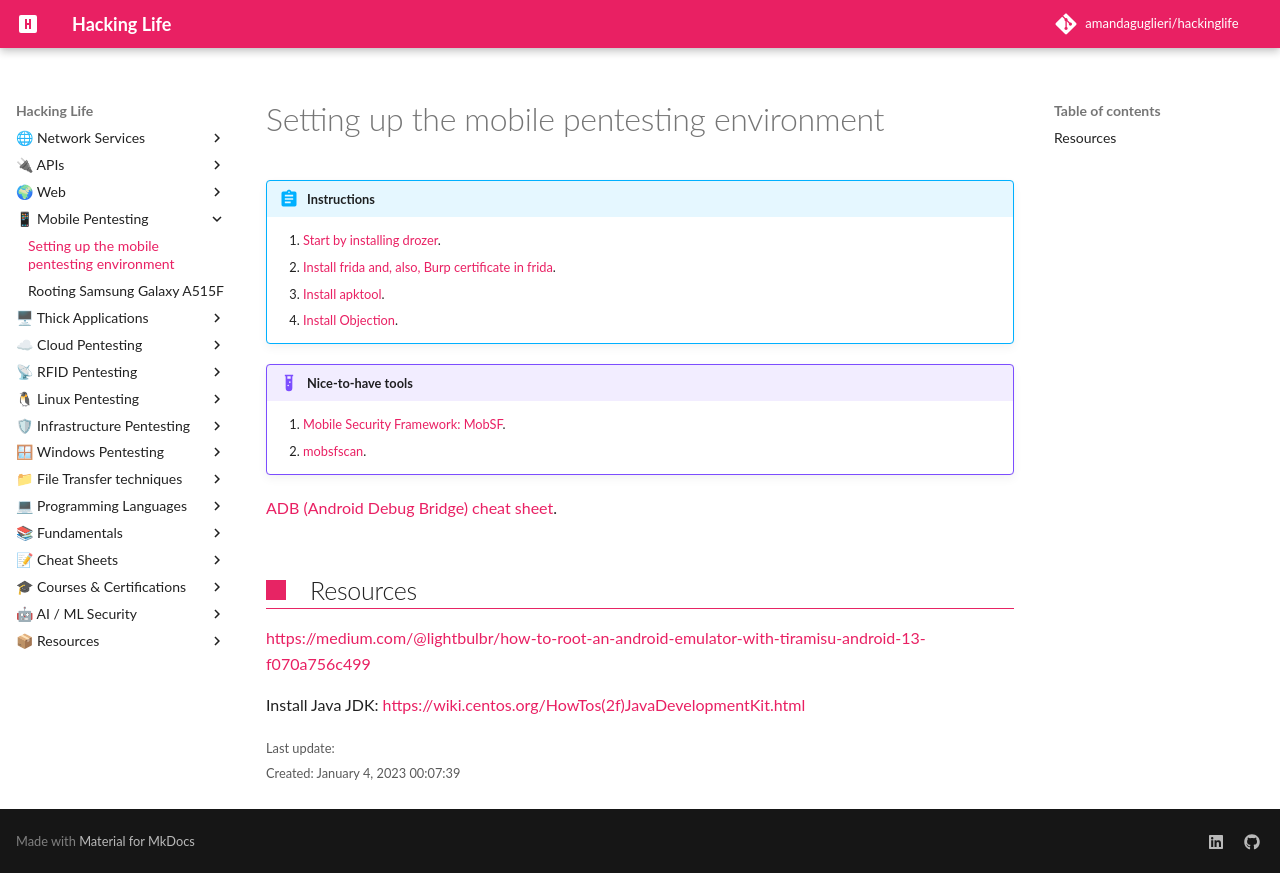

repository: amandaguglieri/hackinglife · page: setting-up-mobile-penstesting/index.html · generator: mkdocs

---
title: Setting up the mobile pentesting environment
author: amandaguglieri
draft: false
TableOfContents: true
tags:
  - mobile pentesting 
---

# Setting up the mobile pentesting environment


!!! abstract "Instructions"

    1. [Start by installing drozer](drozer.md).
    2. [Install frida and, also, Burp certificate in frida](frida.md).
    3. [Install apktool](apktool.md).
    4. [Install Objection](objection.md).


!!! example "Nice-to-have tools"

    1. [Mobile Security Framework: MobSF](mobsf.md).
    2. [mobsfscan](https://github.com/MobSF/mobsfscan).


[ADB (Android Debug Bridge) cheat sheet](android-debug-bridge.md).


## Resources

[https://medium.com/@lightbulbr/how-to-root-an-android-emulator-with-tiramisu-android-13-f070a756c499](https://medium.com/@lightbulbr/how-to-root-an-android-emulator-with-tiramisu-android-13-f070a756c499)


Install Java JDK: [https://wiki.centos.org/HowTos(2f)JavaDevelopmentKit.html](https://wiki.centos.org/HowTos(2f)JavaDevelopmentKit.html)
